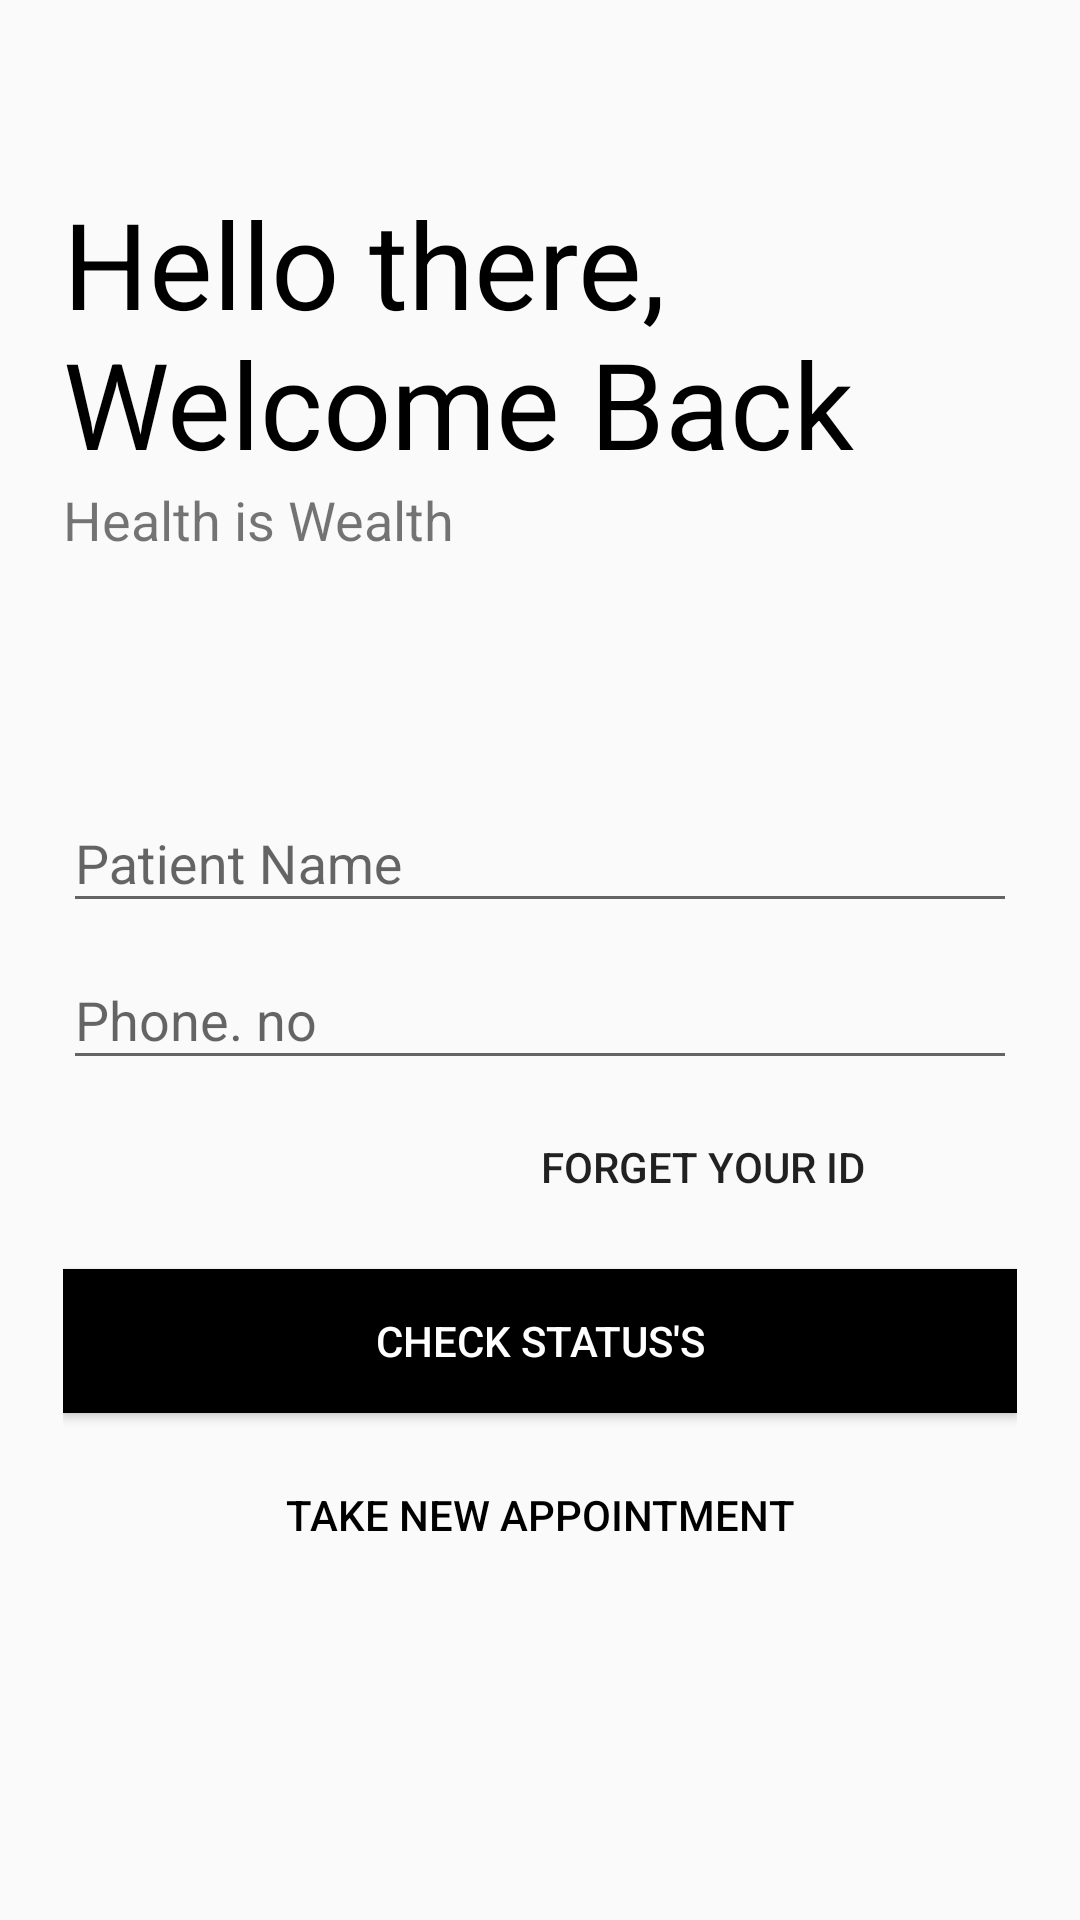

Write the Android layout XML for this screen, with the resource values it uses.
<!-- AndroidManifest.xml: application theme AppTheme -->
<!-- res/layout/activity_status.xml -->
<?xml version="1.0" encoding="utf-8"?>
<LinearLayout xmlns:android="http://schemas.android.com/apk/res/android"
    xmlns:tools="http://schemas.android.com/tools"
    android:layout_width="match_parent"
    android:layout_height="match_parent"
    android:orientation="vertical"
    android:padding="20dp"
    tools:context=".Status">

    <ScrollView
        android:layout_width="match_parent"
        android:layout_height="match_parent"
        android:padding="1dp">

        <LinearLayout
            android:layout_marginTop="10dp"
            android:layout_width="match_parent"
            android:layout_height="match_parent"
            android:orientation="vertical">


            <TextView
                android:layout_marginTop="30dp"
                android:id="@+id/logo_name"
                android:layout_width="wrap_content"
                android:layout_height="wrap_content"
                android:text="Hello there, Welcome Back"
                android:textColor="#000"
                android:textSize="40sp" />

            <TextView
                android:id="@+id/slogan_name"
                android:layout_width="wrap_content"
                android:layout_height="wrap_content"
                android:text="Health is Wealth"
                android:textSize="18sp" />

            <LinearLayout

                android:layout_width="match_parent"
                android:layout_height="wrap_content"
                android:layout_marginTop="70dp"
                android:layout_marginBottom="20dp"
                android:orientation="vertical">

                <com.google.android.material.textfield.TextInputLayout
                    android:id="@+id/name"
                    android:layout_width="match_parent"
                    android:layout_height="wrap_content"
                    android:hint="Patient Name">
                    <com.google.android.material.textfield.TextInputEditText
                        android:layout_width="match_parent"
                        android:layout_height="wrap_content"
                        android:inputType="text"
                        />
                </com.google.android.material.textfield.TextInputLayout>

                <com.google.android.material.textfield.TextInputLayout
                    android:id="@+id/phone"
                    android:layout_width="match_parent"
                    android:layout_height="wrap_content"
                    android:hint="Phone. no">
                    <com.google.android.material.textfield.TextInputEditText
                        android:layout_width="match_parent"
                        android:layout_height="wrap_content"
                        android:inputType="phone"
                        />
                </com.google.android.material.textfield.TextInputLayout>

                <Button
                    android:id="@+id/ForgotOwner"
                    android:layout_width="200dp"
                    android:layout_height="wrap_content"
                    android:layout_gravity="right"
                    android:layout_margin="5dp"
                    android:background="#00000000"
                    android:elevation="0dp"
                    android:text="Forget your ID"
                    />

                <Button
                    android:id="@+id/CheckStatus_btn"
                    android:layout_width="match_parent"
                    android:layout_height="wrap_content"
                    android:layout_marginTop="5dp"
                    android:layout_marginBottom="5dp"
                    android:background="#000"
                    android:text="Check Status's"
                    android:textColor="#FFFFFF"
                    />

                <Button
                    android:id="@+id/NewDriver_btn"
                    android:layout_width="match_parent"
                    android:layout_height="wrap_content"
                    android:layout_gravity="right"
                    android:layout_margin="5dp"
                    android:background="#00000000"
                    android:elevation="0dp"
                    android:text="Take new appointment"
                    android:textColor="#000"
                    />

            </LinearLayout>
        </LinearLayout>
    </ScrollView>

</LinearLayout>
<!-- resources referenced by this layout -->
<resources>
  <style name="AppTheme" parent="Theme.AppCompat.Light">
          
          <item name="colorPrimary">#F32E71</item>
          <item name="colorAccent">@color/colorAccent</item>
      </style>
  <!-- not gathered from this repository: default colours our renderer supplied (Android Studio template values) -->
  <color name="colorAccent">#FF03DAC5</color>
</resources>
